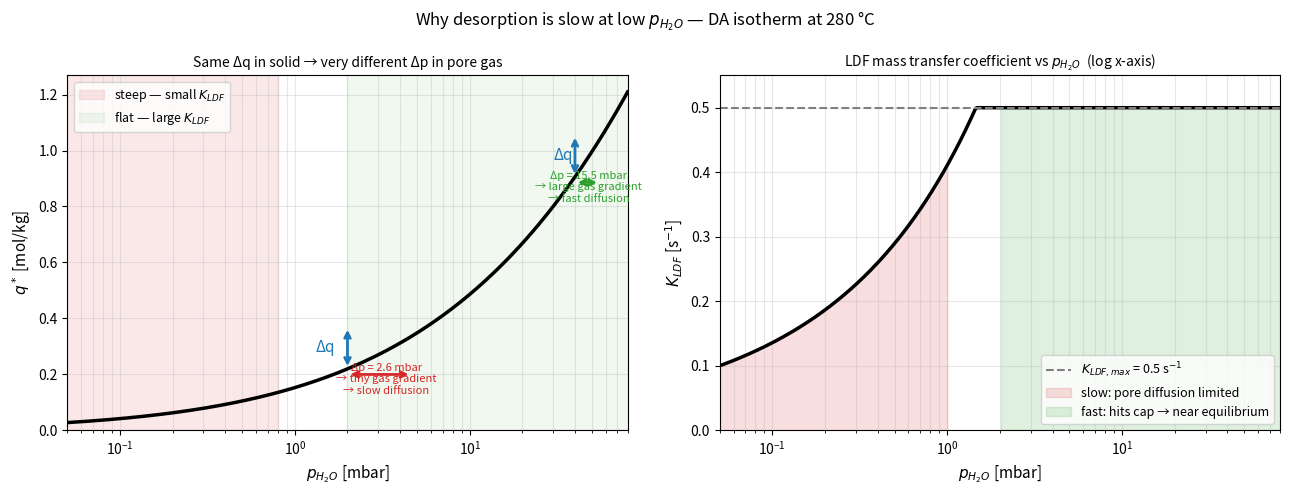

This figure's Python source: (Note: this script raises an exception after producing the figure.)
import numpy as np
import matplotlib.pyplot as plt
import os

# DA isotherm parameters (from model)
R_gas  = 8.314
MW_H2O = 0.018015
W0_DA  = 190.00e-6
E_DA   = 1190e3
n_DA   = 1.55
T_K    = 553.15  # 280 C

# Particle / bed parameters
d_p         = 0.75e-3
eps_p       = 0.615
tau_p       = 3.0
rho_bed_ads = 1.22 / (np.pi/4 * 0.05**2 * 2.0)
rho_p       = rho_bed_ads / (1 - 0.4)

def P_sat_bar(T):
    log10_p = (29.8605 - 3.1522e3/T - 7.3037*np.log10(T)
               + 2.4247e-9*T + 1.8090e-6*T**2)
    return 10.0**np.clip(log10_p, -10, 10) * 133.322e-5

def rho_water(T):
    return 996.0 / (1.0 + 2.0e-3*(T - 298.15))

def q_star_val(T, p):
    Psat = P_sat_bar(T)
    if p <= 0 or p >= Psat:
        return 0.0
    A = (R_gas/MW_H2O)*T*np.log(Psat/p)
    return rho_water(T)/MW_H2O * W0_DA * np.exp(-min((A/E_DA)**n_DA, 500.0))  # mol/kg

def K_LDF_val(T, p):
    D_M  = 2.5e-5*(T/300.0)**1.75
    dp   = 1.0/1e5
    dqsp = (q_star_val(T, p+dp) - q_star_val(T, max(p-dp, 1e-15))) / 2.0
    dqsp = max(dqsp, 1e-30)
    return min(15.0*eps_p*D_M / (0.5 * d_p**2 * tau_p * rho_p * R_gas * T * dqsp), 0.5)

# Relevant reactor range: p_H2O from near 0 to ~80 mbar (= max ~8% H2O at 1 bar)
# Use log spacing so the steep low-p region is well resolved
p_arr = np.logspace(np.log10(5e-5), np.log10(0.08), 400)   # bar, log-spaced
q_arr = np.array([q_star_val(T_K, p) for p in p_arr])
K_arr = np.array([K_LDF_val(T_K, p) for p in p_arr])

fig, (ax1, ax2) = plt.subplots(1, 2, figsize=(13, 5))
fig.suptitle('Why desorption is slow at low $p_{H_2O}$ — DA isotherm at 280 °C', fontsize=12)

# ── Panel 1: isotherm with slope illustration ────────────────────────────────
ax1.plot(p_arr*1e3, q_arr, 'k-', lw=2.5)

dq = 0.15  # same Δq shown at both points

# Point A: steep region (low p)
pA     = 0.002
qA     = q_star_val(T_K, pA)
dp_num = 1e-7
sA     = (q_star_val(T_K, pA+dp_num) - q_star_val(T_K, pA-dp_num)) / (2*dp_num)
dpA    = dq / sA

# Point B: flat region (high p)
pB     = 0.040
qB     = q_star_val(T_K, pB)
sB     = (q_star_val(T_K, pB+dp_num) - q_star_val(T_K, pB-dp_num)) / (2*dp_num)
dpB    = dq / sB

# Annotate point A
ax1.annotate('', xy=(pA*1e3, qA+dq), xytext=(pA*1e3, qA),
             arrowprops=dict(arrowstyle='<->', color='tab:blue', lw=2))
ax1.annotate('', xy=((pA+dpA)*1e3, qA-0.02), xytext=(pA*1e3, qA-0.02),
             arrowprops=dict(arrowstyle='<->', color='tab:red', lw=2))
ax1.text(pA*1e3*0.85, qA + dq/2, 'Δq', color='tab:blue', fontsize=11, ha='right', va='center')
ax1.text((pA + dpA/2)*1e3, qA - 0.09,
         f'Δp = {dpA*1e3:.1f} mbar\n→ tiny gas gradient\n→ slow diffusion',
         color='tab:red', fontsize=8, ha='center')

# Annotate point B
ax1.annotate('', xy=(pB*1e3, qB+dq), xytext=(pB*1e3, qB),
             arrowprops=dict(arrowstyle='<->', color='tab:blue', lw=2))
ax1.annotate('', xy=((pB+dpB)*1e3, qB-0.02), xytext=(pB*1e3, qB-0.02),
             arrowprops=dict(arrowstyle='<->', color='tab:green', lw=2))
ax1.text(pB*1e3*0.97, qB + dq/2, 'Δq', color='tab:blue', fontsize=11, ha='right', va='center')
ax1.text((pB + dpB/2)*1e3, qB - 0.09,
         f'Δp = {dpB*1e3:.1f} mbar\n→ large gas gradient\n→ fast diffusion',
         color='tab:green', fontsize=8, ha='center')

ax1.axvspan(0.05, 0.8,  alpha=0.10, color='tab:red',   label='steep — small $K_{LDF}$')
ax1.axvspan(2,   80,   alpha=0.07, color='tab:green', label='flat — large $K_{LDF}$')
ax1.set_xlabel('$p_{H_2O}$ [mbar]', fontsize=11)
ax1.set_ylabel('$q^*$ [mol/kg]', fontsize=11)
ax1.set_title('Same Δq in solid → very different Δp in pore gas', fontsize=10)
ax1.set_xscale('log')
ax1.set_xlim(0.05, 80)
ax1.set_ylim(bottom=0)
ax1.legend(fontsize=9)
ax1.grid(True, alpha=0.3, which='both')

# ── Panel 2: K_LDF vs p ──────────────────────────────────────────────────────
ax2.plot(p_arr*1e3, K_arr, 'k-', lw=2.5)
ax2.axhline(0.5, color='grey', lw=1.5, ls='--', label='$K_{LDF,max}$ = 0.5 s$^{-1}$')
ax2.fill_between(p_arr*1e3, K_arr, 0,
                 where=(p_arr < 1e-3), alpha=0.15, color='tab:red',
                 label='slow: pore diffusion limited')
ax2.fill_between(p_arr*1e3, K_arr, 0,
                 where=(p_arr > 2e-3), alpha=0.15, color='tab:green',
                 label='fast: hits cap → near equilibrium')
ax2.set_xlabel('$p_{H_2O}$ [mbar]', fontsize=11)
ax2.set_ylabel('$K_{LDF}$ [s$^{-1}$]', fontsize=11)
ax2.set_title('LDF mass transfer coefficient vs $p_{H_2O}$  (log x-axis)', fontsize=10)
ax2.set_xscale('log')
ax2.set_xlim(0.05, 80)
ax2.set_ylim(0, 0.55)
ax2.legend(fontsize=9)
ax2.grid(True, alpha=0.3, which='both')

plt.tight_layout()
plt.savefig(os.path.join(os.path.dirname(os.path.abspath(__file__)), 'KLDF_explanation.png'),
            dpi=150, bbox_inches='tight')
plt.show()
